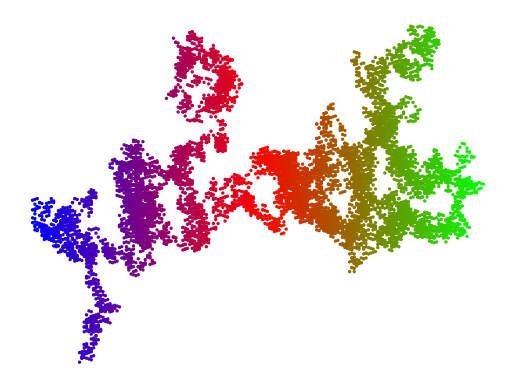

This figure's Python source:
# matplotlib_新進測試13_前pie後scatter

import sys
import matplotlib.pyplot as plt
import numpy as np
import pandas as pd
import math

font_filename = "C:/_git/vcs/_1.data/______test_files1/_font/msch.ttf"
# 設定中文字型及負號正確顯示
# 設定中文字型檔
plt.rcParams["font.sans-serif"] = "Microsoft JhengHei"  # 將字體換成 Microsoft JhengHei
# 設定負號
plt.rcParams["axes.unicode_minus"] = False  # 讓負號可正常顯示

print("------------------------------------------------------------")  # 60個

import os
import time
import random

print("------------------------------------------------------------")  # 60個
'''
# OK 但搬遷有問題

# 構造數據
edu = [0.2515, 0.3724, 0.3336, 0.0368, 0.0057]
labels = ["中專", "大專", "本科", "碩士", "其他"]

# 添加修飾的餅圖
explode = [0, 0.1, 0, 0, 0]  # 生成數據，用于突出顯示大專學歷人群
colors = ["#9999ff", "#ff9999", "#7777aa", "#2442aa", "#dd5555"]  # 自定義顏色

# 繪制餅圖

plt.pie(
    x=edu,  # 繪圖數據
    explode=explode,  # 突出顯示大專人群
    labels=labels,  # 添加教育水平標簽
    colors=colors,  # 設置餅圖的自定義填充色
    autopct="%.1f%%",  # 設置百分比的格式，這里保留一位小數
    pctdistance=0.8,  # 設置百分比標簽與圓心的距離
    labeldistance=1.1,  # 設置教育水平標簽與圓心的距離
    startangle=180,  # 設置餅圖的初始角度
    radius=1.2,  # 設置餅圖的半徑
    counterclock=False,  # 是否逆時針，這里設置為順時針方向
    wedgeprops={"linewidth": 1.5, "edgecolor": "green"},  # 設置餅圖內外邊界的屬性值
    textprops={"fontsize": 10, "color": "black"},  # 設置文本標簽的屬性值
)

plt.show()


print("------------------------------------------------------------")  # 60個

# 構建序列
data1 = pd.Series(
    {"中專": 0.2515, "大專": 0.3724, "本科": 0.3336, "碩士": 0.0368, "其他": 0.0057}
)
print(data1)
data1.name = ""
# 控制餅圖為正圓
plt.axes(aspect="equal")
# plot方法對序列進行繪圖
data1.plot(
    kind="pie",  # 選擇圖形類型
    autopct="%.1f%%",  # 餅圖中添加數值標簽
    radius=1,  # 設置餅圖的半徑
    startangle=180,  # 設置餅圖的初始角度
    counterclock=False,  # 將餅圖的順序設置為順時針方向
    title="失信用戶的受教育水平分布",  # 為餅圖添加標題
    wedgeprops={"linewidth": 1.5, "edgecolor": "green"},  # 設置餅圖內外邊界的屬性值
    textprops={"fontsize": 10, "color": "black"},  # 設置文本標簽的屬性值
)

plt.show()


print("------------------------------------------------------------")  # 60個


import matplotlib.pyplot as plt
from pylab import mpl

plt.rcParams["font.family"] = ["Microsoft JhengHei"]

country = ["美國", "澳洲", "日本", "歐洲", "英國"]
pou = [10543, 2105, 1190, 3346, 980]

plt.pie(pou, labels=country, explode=(0, 0, 0.2, 0, 0), autopct="%1.2f%%")  # 繪製圓餅圖

plt.show()


print("------------------------------------------------------------")  # 60個

print("------------------------------------------------------------")  # 60個
print("------------------------------------------------------------")  # 60個
print("------------------------------------------------------------")  # 60個
print("------------------------------------------------------------")  # 60個
print("------------------------------------------------------------")  # 60個
print("------------------------------------------------------------")  # 60個

N = 50  # 色彩數列的點數
colorused = ["b", "c", "g", "k", "m", "r", "y"]  # 定義顏色
colors = []  # 建立色彩數列
for i in range(N):  # 隨機設定顏色
    colors.append(np.random.choice(colorused))
x = np.linspace(0.0, 2 * np.pi, N)  # 建立 50 個點
y1 = np.sin(x)
plt.scatter(x, y1, c=colors, marker="*")  # 繪製 sine
y2 = np.cos(x)
plt.scatter(x, y2, c=colors, marker="s")  # 繪製 cos
plt.show()

print("------------------------------------------------------------")  # 60個

points = 30
colorused = ["b", "c", "g", "k", "m", "r", "y"]  # 定義顏色
colors = []  # 建立色彩數列
for i in range(points):  # 隨機設定顏色
    colors.append(np.random.choice(colorused))
x = np.random.randint(1, 11, points)  # 建立 x
y = np.random.randint(1, 11, points)  # 建立 y
size = (points * np.random.rand(points)) ** 2  # 散點大小數列
plt.scatter(x, y, s=size, c=colors)  # 繪製散點
plt.xticks(np.arange(0, 12, step=1.0))  # x 軸刻度
plt.yticks(np.arange(0, 12, step=1.0))  # y 軸刻度
plt.show()

print("------------------------------------------------------------")  # 60個


x = np.linspace(0, 5, 500)  # 含500個元素的陣列
y = 1 - 0.5 * np.abs(x - 2)  # y陣列的變化
plt.scatter(x, y, s=50, c=x, cmap="rainbow")  # 色彩隨 x 軸值變化
plt.show()

print("------------------------------------------------------------")  # 60個

x = np.linspace(0, 5, 500)  # 含500個元素的陣列
y = 1 - 0.5 * np.abs(x - 2)  # y陣列的變化
plt.scatter(x, y, s=50, c=y, cmap="rainbow")  # 色彩隨 y 軸值變化
plt.colorbar()  # 色彩條
plt.show()

print("------------------------------------------------------------")  # 60個

N = 100
x = np.random.random(N)  # 建立x軸100個隨機數字
y = np.random.random(N)  # 建立y軸100個隨機數字
plt.scatter(x, y, s=N, c=x, cmap="brg")  # 繪製散點圖
plt.show()
'''
print("------------------------------------------------------------")  # 60個

def loc(index):
    # 處理座標的移動
    x_mov = random.choice([-3, 3])  # 隨機x軸移動值
    xloc = x[index - 1] + x_mov  # 計算x軸新位置
    y_mov = random.choice([-5, -1, 1, 5])  # 隨機y軸移動值
    yloc = y[index - 1] + y_mov  # 計算y軸新位置
    x.append(xloc)  # x軸新位置加入串列
    y.append(yloc)  # y軸新位置加入串列


num = 10000  # 設定隨機點的數量
x = [0]  # 設定第一次執行x座標
y = [0]  # 設定第一次執行y座標

for i in range(1, num):  # 建立點的座標
    loc(i)
t = x  # 色彩隨x軸變化
plt.scatter(x, y, s=2, c=t, cmap="brg")
plt.axis("off")  # 隱藏座標
plt.show()

print("------------------------------------------------------------")  # 60個


print("------------------------------------------------------------")  # 60個


print("------------------------------------------------------------")  # 60個

""" fail
#zip 高級組合法

xx = [1, 2, 3, 4]
yy = [5, 6, 7, 8]
list(zip(xx, yy))

Z = list(zip(X, Y))
print(Z)

plt.scatter(X, Y, s = 50, c = Z)
plt.show()
"""


print("------------------------------------------------------------")  # 60個
print("作業完成")
print("------------------------------------------------------------")  # 60個


"""

edu = [0.2515,0.3724,0.3336,0.0368,0.0057]
plt.pie(x = edu, # 繪圖數據
labels = labels, # 添加教育水平標簽
autopct = '%.1f%%' # 設置百分比的格式，這里保留一位小數


# 將橫、縱坐標軸標準化處理，確保餅圖是一個正圓，否則為橢圓
plt.axes(aspect = 'equal')

"""
